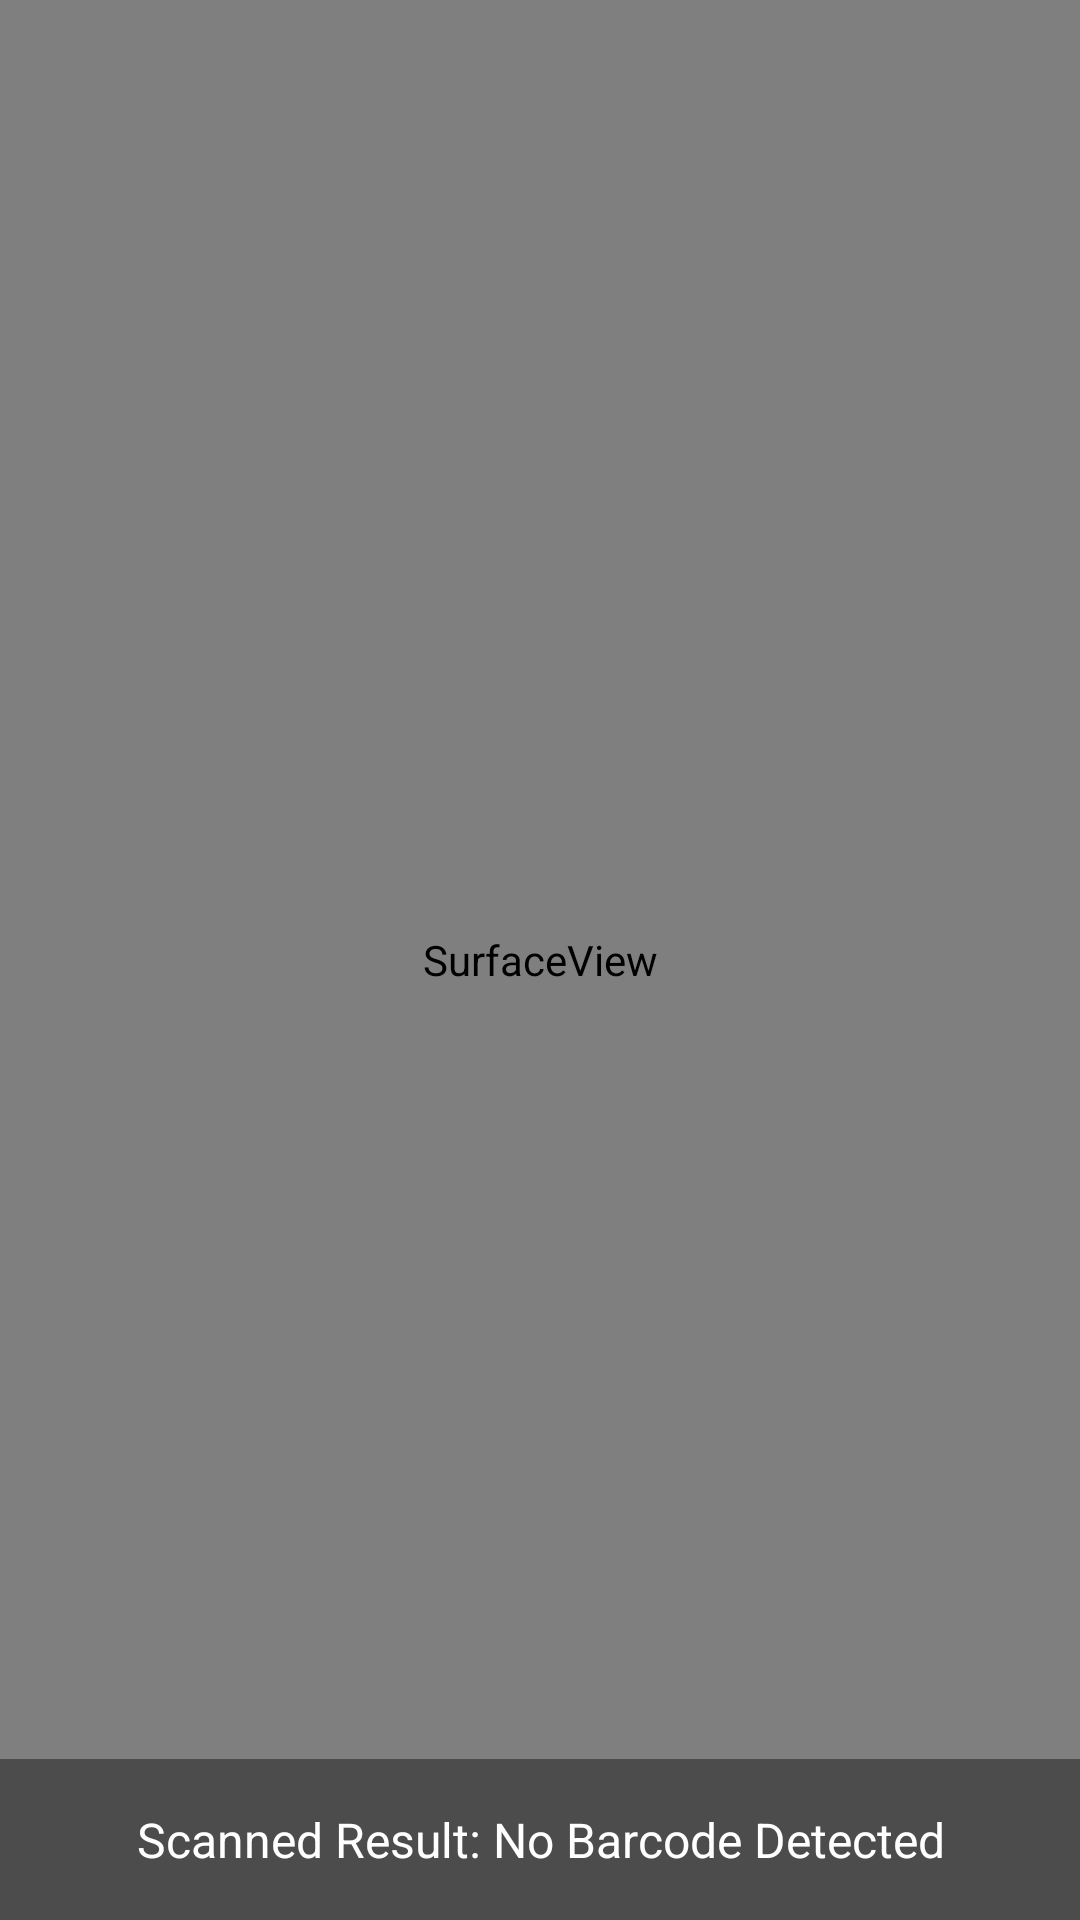

Layout XML and referenced resources for this Android screen:
<!-- AndroidManifest.xml: application theme Theme.BarcodeScannerAndGeneratorApp -->
<!-- res/layout/activity_bar_code_scanner.xml -->
<?xml version="1.0" encoding="utf-8"?>
<RelativeLayout xmlns:android="http://schemas.android.com/apk/res/android"
    xmlns:app="http://schemas.android.com/apk/res-auto"
    xmlns:tools="http://schemas.android.com/tools"
    android:layout_width="match_parent"
    android:layout_height="match_parent"
    tools:context=".BarCodeScannerActivity">

    <SurfaceView
        android:id="@+id/cameraPreview"
        android:layout_width="match_parent"
        android:layout_height="match_parent" />

    <TextView
        android:id="@+id/scannedResultTextView"
        android:layout_width="match_parent"
        android:layout_height="wrap_content"
        android:layout_alignParentBottom="true"
        android:background="#66000000"
        android:padding="16dp"
        android:textColor="#FFFFFF"
        android:textSize="16sp"
        android:gravity="center"
        android:text="Scanned Result: No Barcode Detected" />

</RelativeLayout>
<!-- resources referenced by this layout -->
<resources>
  <style name="Theme.BarcodeScannerAndGeneratorApp" parent="Base.Theme.BarcodeScannerAndGeneratorApp" />
  <style name="Base.Theme.BarcodeScannerAndGeneratorApp" parent="Theme.AppCompat.Light.NoActionBar">
          
          
      </style>
</resources>
